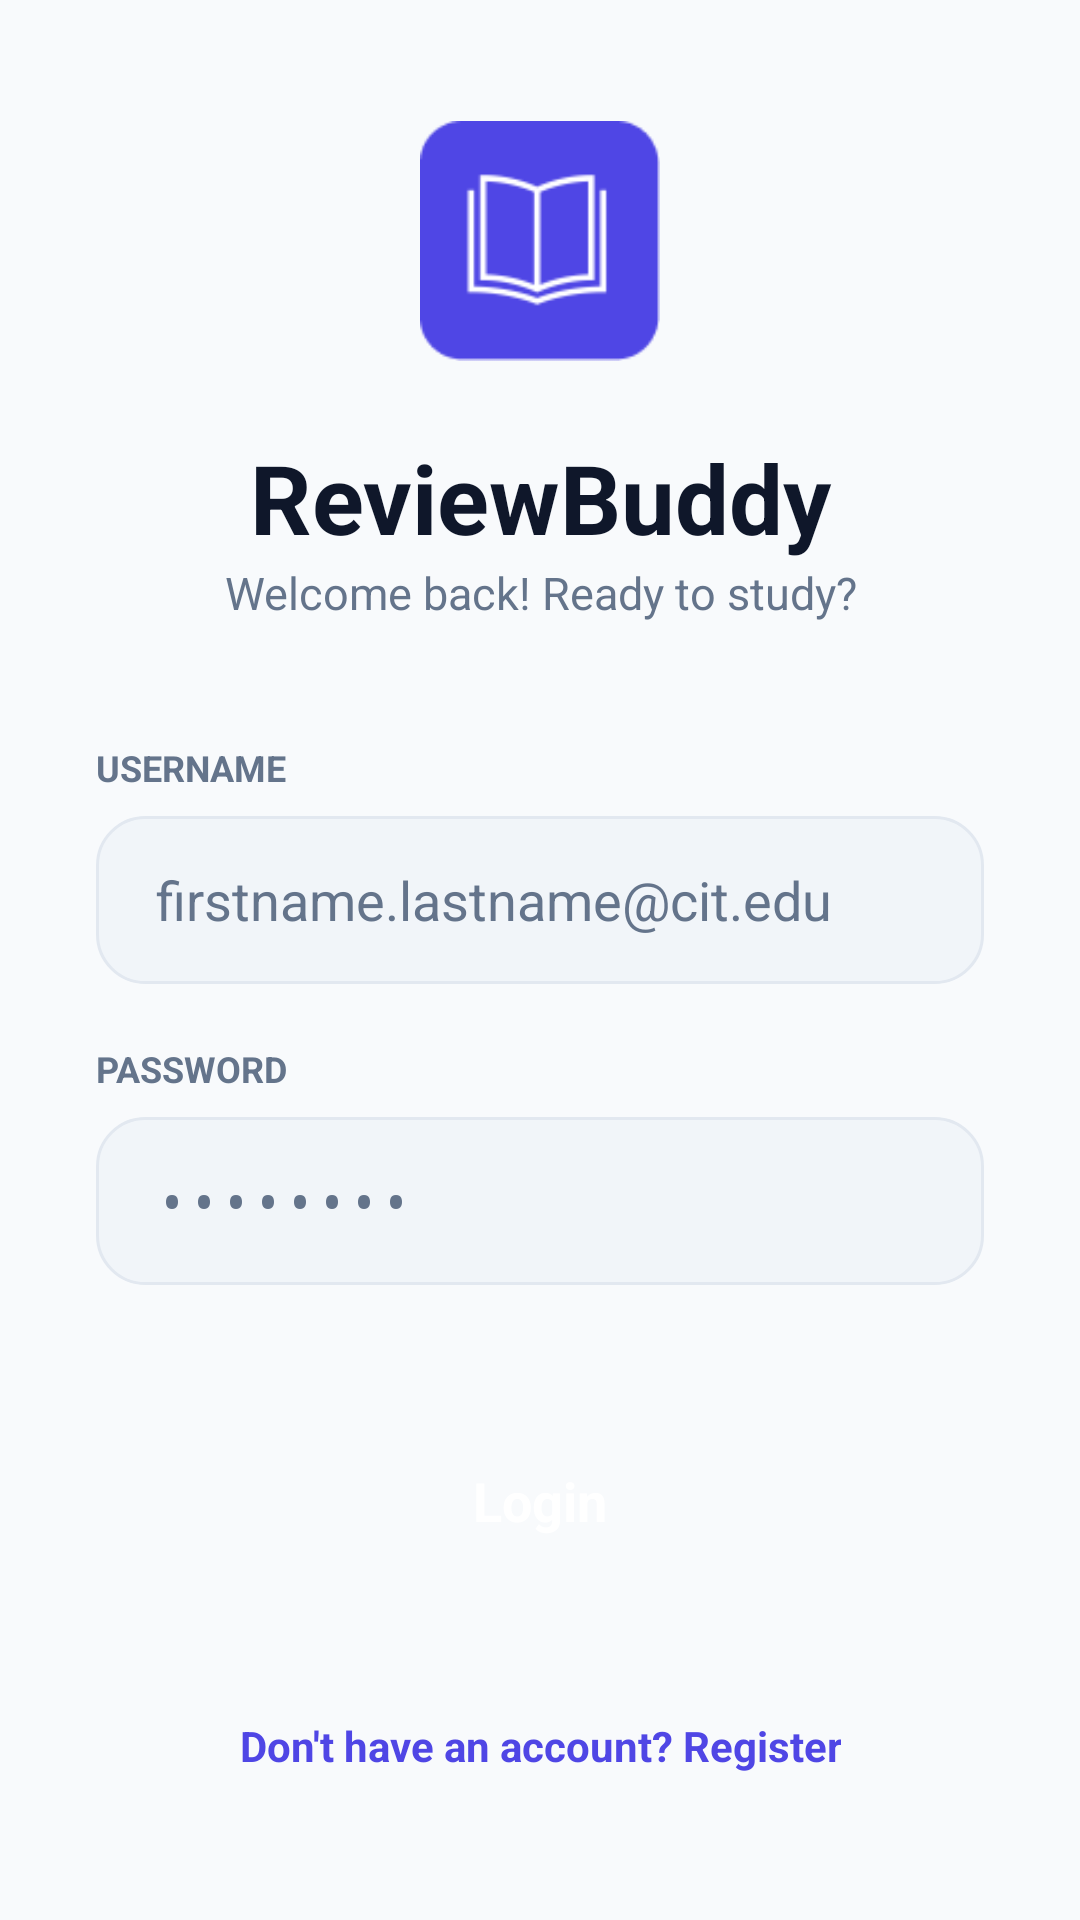

Layout XML and referenced resources for this Android screen:
<!-- AndroidManifest.xml: application theme Theme.ReviewBuddy -->
<!-- res/layout/login_layout.xml -->
<?xml version="1.0" encoding="utf-8"?>
<LinearLayout xmlns:android="http://schemas.android.com/apk/res/android"
    android:layout_width="match_parent"
    android:layout_height="match_parent"
    android:orientation="vertical"
    android:background="@color/bg_light"
    android:padding="32dp"
    android:gravity="center_vertical">

    <ImageView
        android:id="@+id/imageviewLogo"
        android:layout_width="80dp"
        android:layout_height="80dp"
        android:layout_gravity="center_horizontal"
        android:layout_marginBottom="24dp"
        android:scaleType="fitCenter"
        android:src="@drawable/logo" />

    <TextView
        android:id="@+id/textviewTitle"
        android:layout_width="match_parent"
        android:layout_height="wrap_content"
        android:text="ReviewBuddy"
        android:textSize="32sp"
        android:textStyle="bold"
        android:textColor="@color/text_primary"
        android:gravity="center" />

    <TextView
        android:layout_width="match_parent"
        android:layout_height="wrap_content"
        android:text="Welcome back! Ready to study?"
        android:textSize="15sp"
        android:textColor="@color/text_secondary"
        android:gravity="center"
        android:layout_marginBottom="40dp" />

    <TextView
        android:layout_width="wrap_content"
        android:layout_height="wrap_content"
        android:layout_marginBottom="8dp"
        android:text="USERNAME"
        android:textColor="@color/text_secondary"
        android:textSize="12sp"
        android:textStyle="bold" />

    <EditText
        android:id="@+id/edittextUsername"
        android:layout_width="match_parent"
        android:layout_height="56dp"
        android:background="@drawable/bg_input_rounded"
        android:hint="firstname.lastname@cit.edu"
        android:paddingStart="20dp"
        android:paddingEnd="20dp"
        android:textColor="@color/text_primary"
        android:textColorHint="@color/text_secondary"
        android:inputType="text"
        android:layout_marginBottom="20dp" />

    <TextView
        android:layout_width="wrap_content"
        android:layout_height="wrap_content"
        android:text="PASSWORD"
        android:textColor="@color/text_secondary"
        android:textSize="12sp"
        android:textStyle="bold"
        android:layout_marginBottom="8dp" />

    <EditText
        android:id="@+id/edittextPassword"
        android:layout_width="match_parent"
        android:layout_height="56dp"
        android:background="@drawable/bg_input_rounded"
        android:hint="••••••••"
        android:paddingStart="20dp"
        android:paddingEnd="20dp"
        android:textColor="@color/text_primary"
        android:textColorHint="@color/text_secondary"
        android:inputType="textPassword"
        android:layout_marginBottom="40dp" />

    <Button
        android:id="@+id/buttonLogin"
        android:layout_width="match_parent"
        android:layout_height="64dp"
        android:text="Login"
        android:textColor="@color/white"
        android:background="@drawable/bg_button_primary"
        android:textAllCaps="false"
        android:textStyle="bold"
        android:textSize="18sp"
        android:elevation="4dp"
        android:outlineProvider="background" />

    <Button
        android:id="@+id/textviewRegister"
        android:layout_width="wrap_content"
        android:layout_height="wrap_content"
        android:layout_gravity="center"
        android:layout_marginTop="32dp"
        android:background="@color/transparent"
        android:gravity="center"
        android:padding="8dp"
        android:text="Don't have an account? Register"
        android:textColor="@color/primary"
        android:textStyle="bold" />

</LinearLayout>
<!-- resources referenced by this layout -->
<resources>
  <color name="bg_light">#F8FAFC</color>
  <color name="primary">#4F46E5</color>
  <color name="text_primary">#0F172A</color>
  <color name="text_secondary">#64748B</color>
  <color name="transparent">#00000000</color>
  <color name="white">#FFFFFFFF</color>
  <!-- drawable bg_input_rounded (drawable) -->
  <?xml version="1.0" encoding="utf-8"?>
  <shape xmlns:android="http://schemas.android.com/apk/res/android">
      <solid android:color="@color/input_bg" />
      <corners android:radius="16dp" />
      <stroke android:width="1dp" android:color="@color/border_color" />
  </shape>
  <!-- drawable logo: png bitmap (drawable, 2737 bytes) -->
  <style name="Theme.ReviewBuddy" parent="Base.Theme.ReviewBuddy" />
  <color name="input_bg">#F1F5F9</color>
  <color name="border_color">#E2E8F0</color>
  <style name="Base.Theme.ReviewBuddy" parent="@android:style/Theme.Light.NoTitleBar">
          <item name="android:windowBackground">@color/white</item>
          <item name="android:colorBackground">@color/white</item>
      </style>
</resources>
